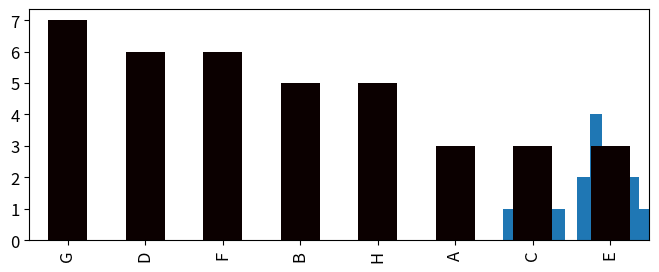

Here is the Python script that generated this plot:
import matplotlib.pyplot as plt
import pandas as pd
import numpy as np
import random

num = 20
index = ['电影_{}'.format(i+1) for i in range(num)]

# 生成电影类型数据
genre_array = ['A', 'B', 'C', 'D', 'E', 'F', 'G', 'H']

genre_array_len = len(genre_array)


def get_random_index(len): return np.random.randint(len)


def get_random_genre(): return [genre_array[get_random_index(genre_array_len)]
                                for i in range(random.randint(1, 4))]


genre_data_list = [','.join(get_random_genre()) for j in range(num)]

rating_data_list = np.random.normal(7, 1, size=num)


director_array = ['导演_{}'.format(i) for i in range(1, 10)]

director_array_len = len(director_array)

director_data_list = [director_array[get_random_index(director_array_len)] for j in range(num)] 


# 生成数据
movie_data = pd.DataFrame({'类型': genre_data_list,
                           '评分': rating_data_list,
                           '导演': director_data_list
                           }, index=index)


movie_data

print(movie_data['导演'].unique().shape[0])
pd.DataFrame(np.unique(movie_data['导演'])).T

# 1.创建画布
plt.figure(figsize=(8, 3), dpi=100)

# 2.绘制
plt.hist(movie_data['评分'].values,bins=20)

# 2.1添加网格
plt.grid()

# 2.2修改刻度
max_ = movie_data['评分'].max()
min_ = movie_data['评分'].min()
t1 = np.linspace(min_, max_, num=21)  # 20 + 1
plt.xticks(t1)

# 3.显示
plt.show()

movie_data['类型']

[i for i in movie_data['类型']]

[j for i in movie_data['类型'] for j in i.split(',')]

unique_cols = np.unique([j for i in movie_data['类型'] for j in i.split(',')])

unique_cols

# 电影类型集合
cols = unique_cols

# 空的表格
row_num = num
col_num = len(cols)
genre_zero = pd.DataFrame(np.zeros((row_num, col_num), dtype=int), index=index, columns=cols)

genre_zero

for i in range(movie_data.shape[0]):
    genre_str = movie_data['类型'].iloc[i]                          # 获取每部电影的类型字符串
    genre_list = genre_str.split(',')                              # 分割，获取类型列表
    genre_index_list = genre_zero.columns.get_indexer(genre_list)  # 获取类型所在的下标
    genre_zero.iloc[i, genre_index_list] = 1                       # 标记 
#     genre_zero.loc[genre_zero.index[i], genre_list] = 1

genre_zero

genre_zero.sum().sort_values(ascending=False).plot(kind='bar', colormap='hot', fontsize=12)

